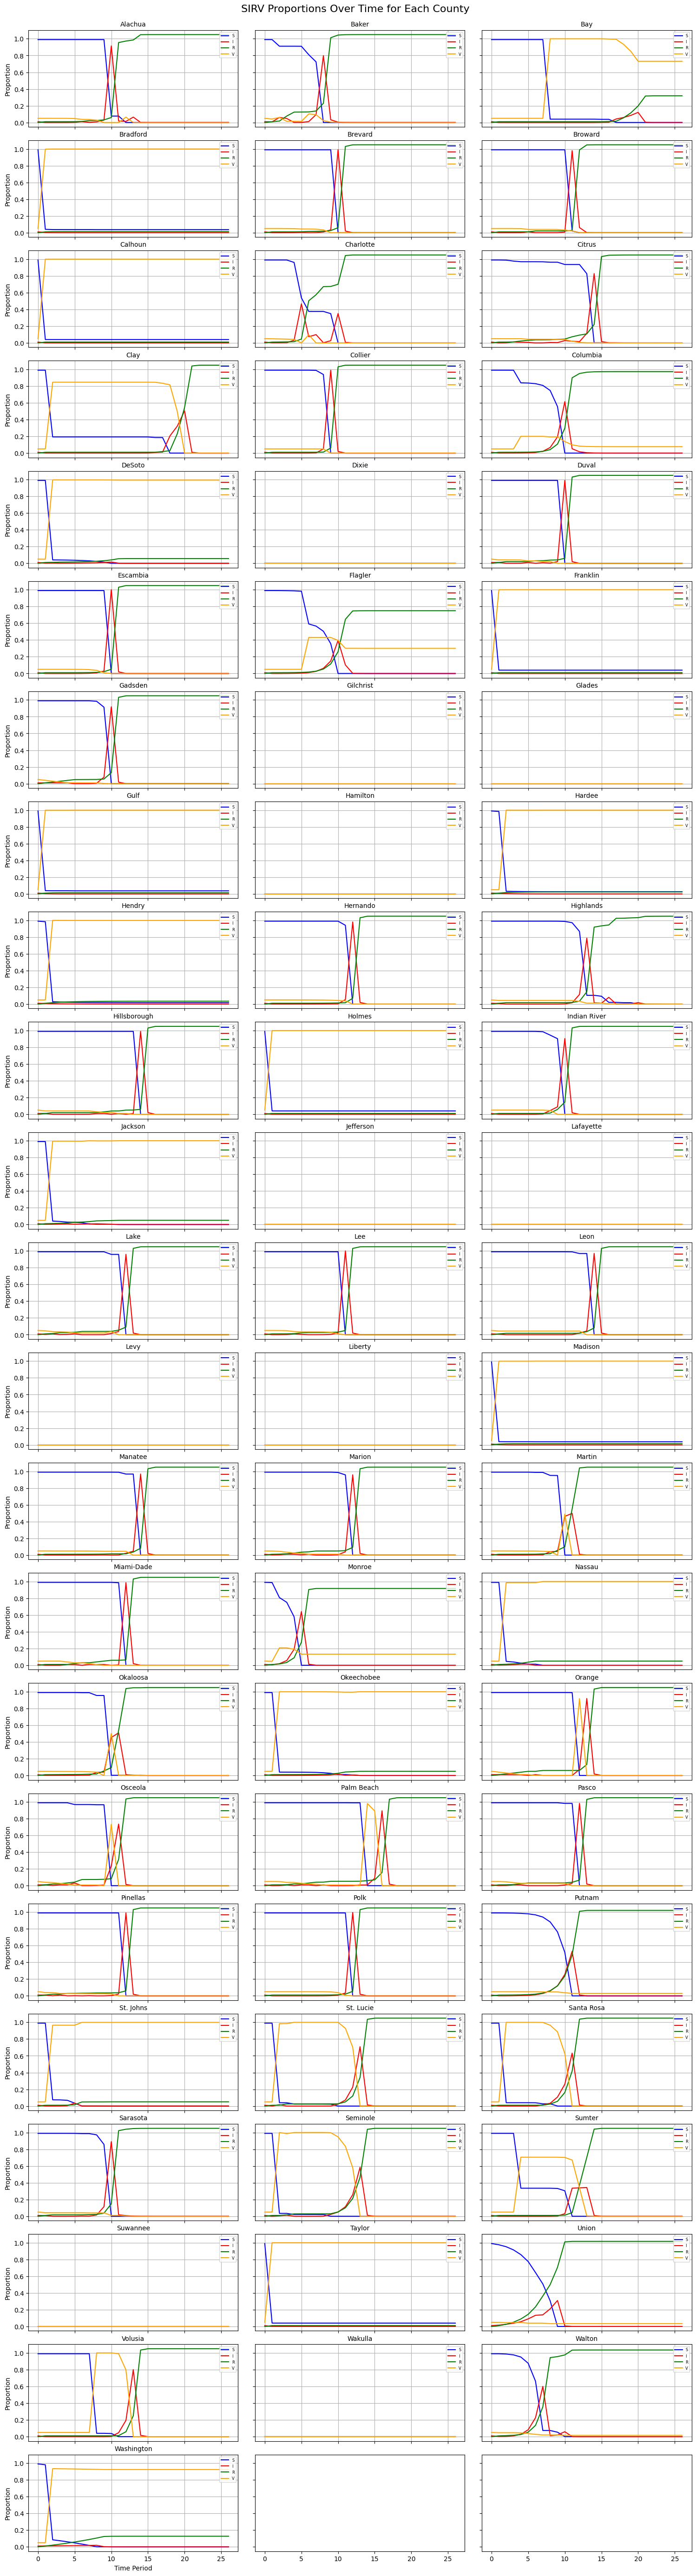

The table this chart was drawn from, first rows:
region, timePeriod, S_proportion, I_proportion, R_proportion, X_proportion
1, 0, 0.99, 0.01, 0.0, 0.05
1, 1, 0.99, 0.0002, 0.0098, 0.05
1, 2, 0.99, 1.6873431757438608e-05, 0.009996, 0.04999
1, 3, 0.99, 8.325351229120212e-05, 0.01001, 0.0499
1, 4, 0.99, 0.0004108, 0.01009, 0.0495
1, 5, 0.99, 0.002027, 0.0105, 0.04748
1, 6, 0.99, 0.01, 0.01248, 0.03752
1, 7, 0.99, 0.001571, 0.02228, 0.03615
1, 8, 0.99, 0.007752, 0.02382, 0.02843
1, 9, 0.99, 0.02858, 0.03142, 0.0
1, 10, 0.07696, 0.9136, 0.05943, 0.0
1, 11, 0.07696, 0.01827, 0.9548, 0.0
1, 12, 0.0, 0.01307, 0.9727, 0.06425
1, 13, 0.0, 0.06451, 0.9855, 0.0
1, 14, 0.0, 0.00129, 1.049, 0.0
1, 15, 0.0, 2.5804772224833306e-05, 1.05, 0.0
1, 16, 0.0, 5.160954444966666e-07, 1.05, 0.0
1, 17, 0.0, 1.032190888993334e-08, 1.05, 0.0
1, 18, 0.0, 2.06438177798667e-10, 1.05, 0.0
1, 19, 0.0, 0.0, 1.05, 0.0
1, 20, 0.0, 0.0, 1.05, 0.0
1, 21, 0.0, 0.0, 1.05, 0.0
1, 22, 0.0, 0.0, 1.05, 0.0
1, 23, 0.0, 0.0, 1.05, 0.0
1, 24, 0.0, 0.0, 1.05, 0.0
1, 25, 0.0, 0.0, 1.05, 0.0
1, 26, 0.0, 0.0, 1.05, 0.0
2, 0, 0.99, 0.01, 0.0, 0.05
2, 1, 0.99, 0.007886, 0.0098, 0.04231
2, 2, 0.9109, 0.06077, 0.01753, 0.06077
2, 3, 0.9109, 0.04792, 0.07708, 0.01406
2, 4, 0.9109, 0.0009585, 0.124, 0.01406
2, 5, 0.9102, 0.001443, 0.125, 0.01333
2, 6, 0.8097, 0.01112, 0.1264, 0.1028
2, 7, 0.7242, 0.09423, 0.1373, 0.09423
2, 8, 0.0, 0.7986, 0.2296, 0.0218
2, 9, 0.0, 0.03273, 1.012, 0.005046
2, 10, 0.0, 0.004533, 1.044, 0.001168
2, 11, 0.0, 0.000988, 1.049, 0.0002702
2, 12, 0.0, 0.0002274, 1.05, 6.251754383123006e-05
2, 13, 0.0, 5.259926356784743e-05, 1.05, 1.4466559642546642e-05
2, 14, 0.0, 1.2170983012618297e-05, 1.05, 3.3475619012852927e-06
2, 15, 0.0, 1.074139182771262e-06, 1.05, 2.5168423787663962e-06
2, 16, 0.0, 8.470661595334172e-07, 1.05, 1.691259002888404e-06
2, 17, 0.0, 6.679963734080528e-07, 1.05, 1.0402039526710199e-06
2, 18, 0.0, 5.267819400695904e-07, 1.05, 5.267819400695904e-07
2, 19, 0.0, 4.15420237938879e-07, 1.05, 1.218973409321032e-07
2, 20, 0.0, 8.308404758777589e-09, 1.05, 1.218973409321032e-07
2, 21, 0.0, 6.5520079927720054e-09, 1.05, 1.1551150103450674e-07
2, 22, 0.0, 0.0, 1.05, 1.1564254119436219e-07
2, 23, 0.0, 0.0, 1.05, 1.1564254119436219e-07
2, 24, 0.0, 0.0, 1.05, 1.1564254119436219e-07
2, 25, 0.0, 0.0, 1.05, 1.1564254119436219e-07
2, 26, 0.0, 0.0, 1.05, 1.1564254119436219e-07
3, 0, 0.99, 0.01, 0.0, 0.05
3, 1, 0.99, 0.0002, 0.0098, 0.05
3, 2, 0.99, 3.999999999512623e-06, 0.009996, 0.05
3, 3, 0.99, 7.999999999025255e-08, 0.01, 0.05
3, 4, 0.99, 1.5999999998050522e-09, 0.01, 0.05
3, 5, 0.99, 0.0, 0.01, 0.05
... 1,749 more rows
